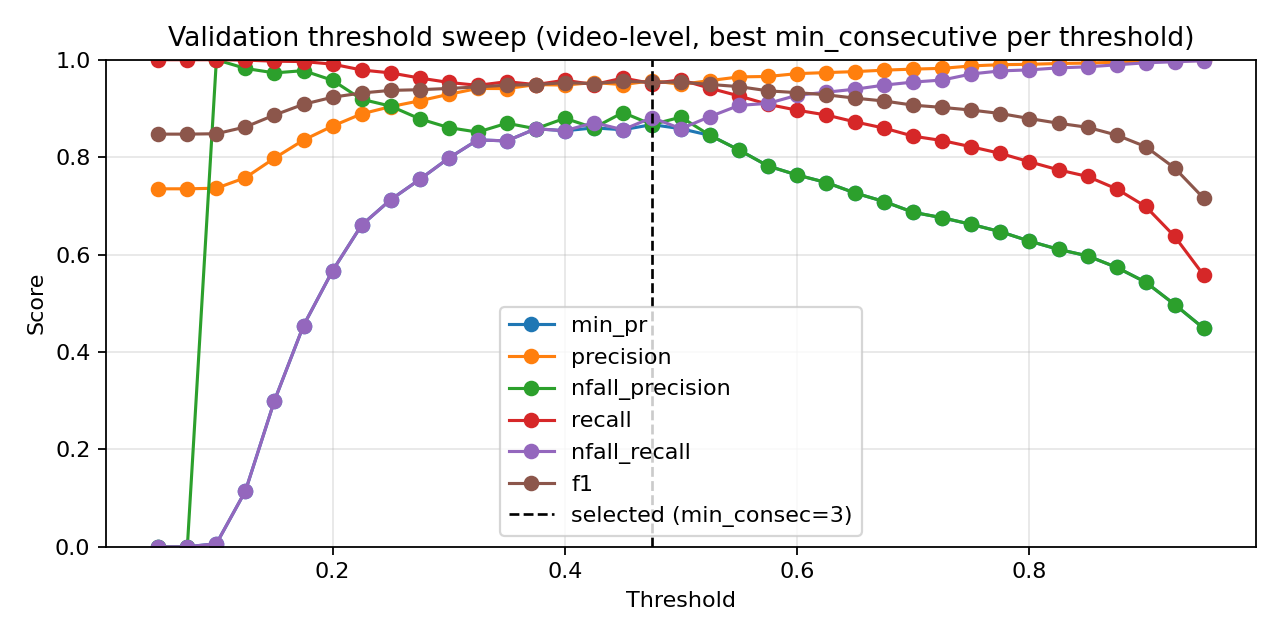

The data file committed next to this chart (first rows):
threshold, min_consecutive, precision, nfall_precision, recall, nfall_recall, min_pr, f1, accuracy
0.05, 1, 0.735, 0.0, 1.0, 0.0, 0.0, 0.8472, 0.735
0.05, 3, 0.735, 0.0, 1.0, 0.0, 0.0, 0.8472, 0.735
0.05, 5, 0.735, 0.0, 1.0, 0.0, 0.0, 0.8472, 0.735
0.05, 7, 0.735, 0.0, 1.0, 0.0, 0.0, 0.8472, 0.735
0.05, 9, 0.735, 0.0, 1.0, 0.0, 0.0, 0.8472, 0.735
0.075, 1, 0.735, 0.0, 1.0, 0.0, 0.0, 0.8472, 0.735
0.075, 3, 0.735, 0.0, 1.0, 0.0, 0.0, 0.8472, 0.735
0.075, 5, 0.735, 0.0, 1.0, 0.0, 0.0, 0.8472, 0.735
0.075, 7, 0.735, 0.0, 1.0, 0.0, 0.0, 0.8472, 0.735
0.075, 9, 0.735, 0.0, 1.0, 0.0, 0.0, 0.8472, 0.735
0.1, 1, 0.7354, 1.0, 1.0, 0.002083, 0.002083, 0.8475, 0.7355
0.1, 3, 0.7354, 1.0, 1.0, 0.002083, 0.002083, 0.8475, 0.7355
0.1, 5, 0.7358, 1.0, 1.0, 0.004167, 0.004167, 0.8478, 0.7361
0.1, 7, 0.7358, 1.0, 1.0, 0.004167, 0.004167, 0.8478, 0.7361
0.1, 9, 0.7362, 1.0, 1.0, 0.00625, 0.00625, 0.848, 0.7366
0.125, 1, 0.7374, 1.0, 1.0, 0.0125, 0.0125, 0.8489, 0.7383
0.125, 3, 0.739, 1.0, 1.0, 0.02083, 0.02083, 0.8499, 0.7405
0.125, 5, 0.7415, 1.0, 1.0, 0.03333, 0.03333, 0.8516, 0.7438
0.125, 7, 0.7459, 0.9643, 0.9992, 0.05625, 0.05625, 0.8542, 0.7493
0.125, 9, 0.7578, 0.9821, 0.9992, 0.1146, 0.1146, 0.862, 0.7648
0.15, 1, 0.7427, 1.0, 1.0, 0.03958, 0.03958, 0.8524, 0.7454
0.15, 3, 0.7503, 1.0, 1.0, 0.07708, 0.07708, 0.8573, 0.7554
0.15, 5, 0.7617, 0.9846, 0.9992, 0.1333, 0.1333, 0.8645, 0.7697
0.15, 7, 0.7804, 0.9815, 0.9985, 0.2208, 0.2208, 0.8761, 0.7924
0.15, 9, 0.798, 0.973, 0.997, 0.3, 0.3, 0.8864, 0.8123
0.175, 1, 0.758, 1.0, 1.0, 0.1146, 0.1146, 0.8623, 0.7653
0.175, 3, 0.7716, 1.0, 1.0, 0.1792, 0.1792, 0.8711, 0.7824
0.175, 5, 0.7906, 0.9846, 0.9985, 0.2667, 0.2667, 0.8825, 0.8045
0.175, 7, 0.8153, 0.989, 0.9985, 0.3729, 0.3729, 0.8977, 0.8327
0.175, 9, 0.835, 0.9776, 0.9962, 0.4542, 0.4542, 0.9085, 0.8526
0.2, 1, 0.7724, 0.9888, 0.9992, 0.1833, 0.1833, 0.8713, 0.783
0.2, 3, 0.7915, 0.9848, 0.9985, 0.2708, 0.2708, 0.8831, 0.8056
0.2, 5, 0.8191, 0.9791, 0.997, 0.3896, 0.3896, 0.8994, 0.836
0.2, 7, 0.8434, 0.975, 0.9955, 0.4875, 0.4875, 0.9132, 0.8609
0.2, 9, 0.8638, 0.9577, 0.991, 0.5667, 0.5667, 0.923, 0.8785
0.225, 1, 0.7898, 0.9921, 0.9992, 0.2625, 0.2625, 0.8823, 0.804
0.225, 3, 0.8091, 0.9766, 0.997, 0.3479, 0.3479, 0.8933, 0.825
0.225, 5, 0.8447, 0.9634, 0.9932, 0.4938, 0.4938, 0.913, 0.8609
0.225, 7, 0.8699, 0.9529, 0.9895, 0.5896, 0.5896, 0.9258, 0.8835
0.225, 9, 0.8888, 0.9188, 0.979, 0.6604, 0.6604, 0.9317, 0.8945
0.25, 1, 0.8094, 0.9882, 0.9985, 0.3479, 0.3479, 0.894, 0.8261
0.25, 3, 0.8321, 0.9638, 0.994, 0.4437, 0.4437, 0.9059, 0.8482
0.25, 5, 0.8642, 0.9512, 0.9895, 0.5687, 0.5687, 0.9226, 0.878
0.25, 7, 0.891, 0.9329, 0.9827, 0.6667, 0.6667, 0.9346, 0.899
0.25, 9, 0.9037, 0.9048, 0.973, 0.7125, 0.7125, 0.937, 0.9039
0.275, 1, 0.825, 0.9707, 0.9955, 0.4146, 0.4146, 0.9023, 0.8415
0.275, 3, 0.8521, 0.9544, 0.991, 0.5229, 0.5229, 0.9163, 0.8669
0.275, 5, 0.8777, 0.9429, 0.9865, 0.6188, 0.6188, 0.9289, 0.889
0.275, 7, 0.9077, 0.9134, 0.9752, 0.725, 0.725, 0.9402, 0.9089
0.275, 9, 0.9157, 0.8786, 0.9624, 0.7542, 0.7542, 0.9385, 0.9072
0.3, 1, 0.8442, 0.9633, 0.9932, 0.4917, 0.4917, 0.9127, 0.8603
0.3, 3, 0.8679, 0.9428, 0.9872, 0.5833, 0.5833, 0.9237, 0.8802
0.3, 5, 0.8993, 0.9252, 0.9797, 0.6958, 0.6958, 0.9378, 0.9045
0.3, 7, 0.9219, 0.894, 0.9669, 0.7729, 0.7729, 0.9439, 0.9155
0.3, 9, 0.929, 0.8607, 0.9534, 0.7979, 0.7979, 0.941, 0.9122
0.325, 1, 0.8587, 0.9564, 0.991, 0.5479, 0.5479, 0.9201, 0.8736
0.325, 3, 0.8853, 0.9201, 0.9797, 0.6479, 0.6479, 0.9301, 0.8918
0.325, 5, 0.9121, 0.9126, 0.9745, 0.7396, 0.7396, 0.9422, 0.9122
0.325, 7, 0.9315, 0.8813, 0.9609, 0.8042, 0.8042, 0.946, 0.9194
0.325, 9, 0.941, 0.8514, 0.9474, 0.8354, 0.8354, 0.9442, 0.9177
... 125 more rows
